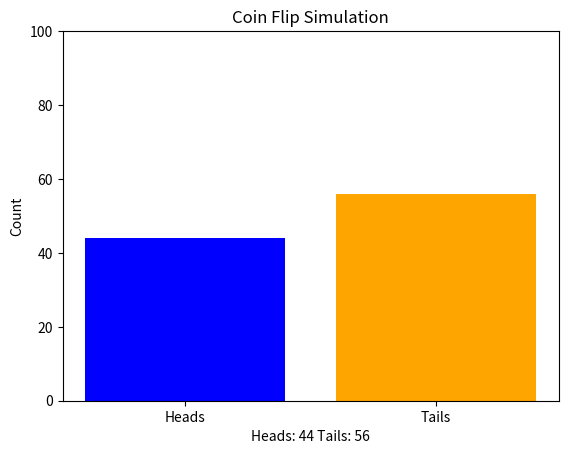

Here is the Python script that generated this plot:
import numpy as np
import matplotlib.pyplot as plt
import pandas as pd
import seaborn as sns

def coin_flip():
    return np.random.randint(0, 2)

heads = 0
tails = 0

plt.ion()
fig, ax = plt.subplots()


for i in range(100):
    if coin_flip() == 0:
        heads += 1
    else:
        tails += 1
    ax.bar(['Heads', 'Tails'], [heads, tails], color=['blue', 'orange'])
    ax.set_xlabel('Coin Side')
    ax.set_ylabel('Count')
    ax.set_title('Coin Flip Simulation')
    ax.set_ylim(0, 100)  # fix y-axis scale
    plt.pause(0.1)

plt.xlabel('Heads: ' + str(heads) + ' Tails: ' + str(tails))
plt.ioff()
plt.show()
